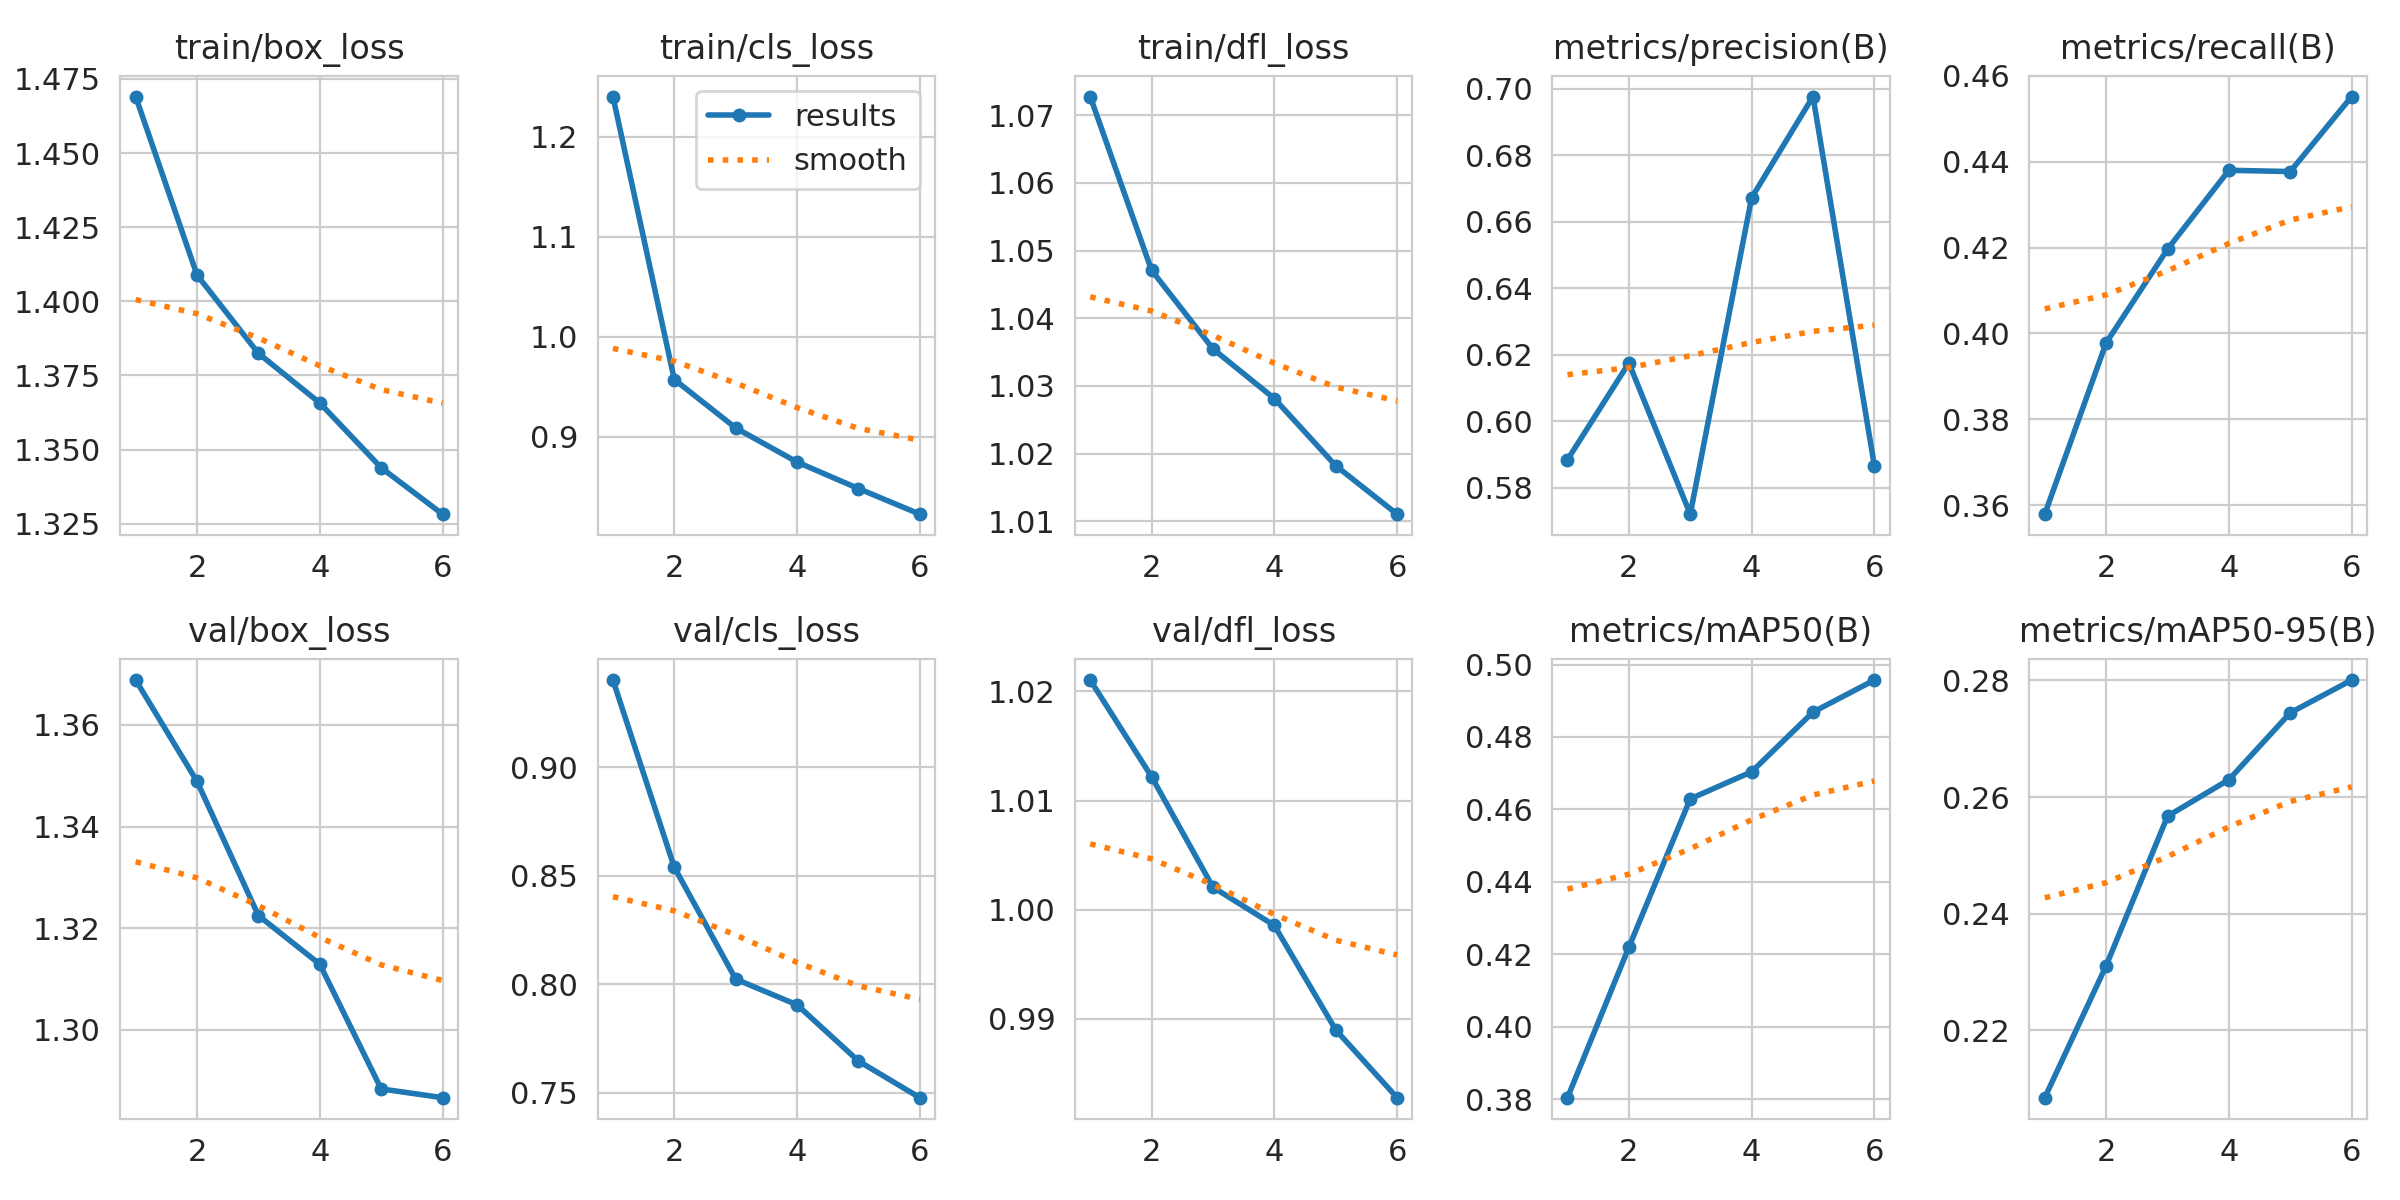

Data behind this chart, as committed beside it:
epoch, time, train/box_loss, train/cls_loss, train/dfl_loss, metrics/precision(B), metrics/recall(B), metrics/mAP50(B), metrics/mAP50-95(B), val/box_loss, val/cls_loss, val/dfl_loss, lr/pg0, lr/pg1, lr/pg2
1, 212.8, 1.469, 1.24, 1.073, 0.5884, 0.3579, 0.3805, 0.2085, 1.369, 0.9402, 1.021, 0.02871, 5.60028e-05, 5.60028e-05
2, 420.5, 1.409, 0.9574, 1.047, 0.6175, 0.3978, 0.422, 0.2311, 1.349, 0.8538, 1.012, 0.0001912, 9.36848e-05, 9.36848e-05
3, 627.8, 1.382, 0.909, 1.035, 0.572, 0.4196, 0.4629, 0.2567, 1.322, 0.8023, 1.002, 7.53007e-05, 7.53007e-05, 7.53007e-05
4, 835.2, 1.366, 0.8749, 1.028, 0.6672, 0.438, 0.4704, 0.263, 1.313, 0.7904, 0.9986, 5.67565e-05, 5.67565e-05, 5.67565e-05
5, 1042, 1.344, 0.8484, 1.018, 0.6976, 0.4377, 0.4869, 0.2745, 1.288, 0.7645, 0.989, 3.82123e-05, 3.82123e-05, 3.82123e-05
6, 1249, 1.328, 0.8228, 1.011, 0.5866, 0.4552, 0.4957, 0.2801, 1.287, 0.7476, 0.9828, 1.96681e-05, 1.96681e-05, 1.96681e-05
